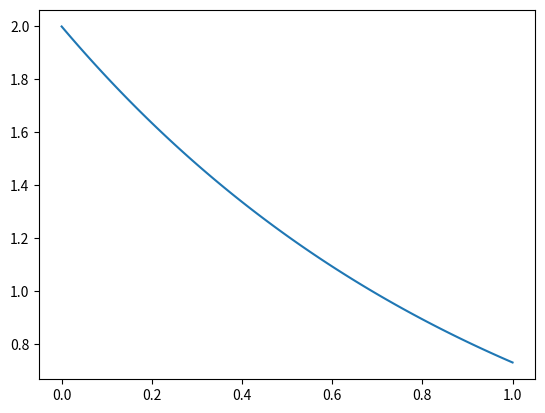
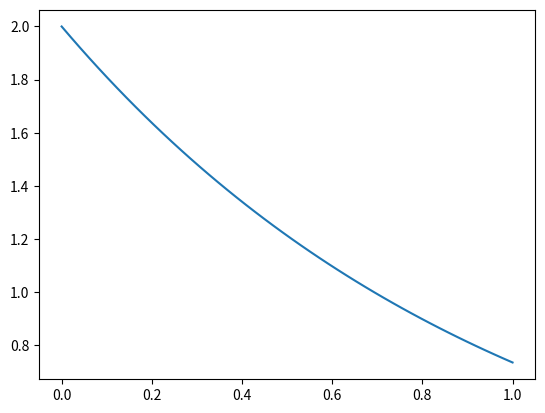

Generate these figures, in order, with matplotlib:
import numpy as np
import scipy as sp
import scipy . linalg
import matplotlib . pyplot as plt

class ivp: 
    def __init__ (self, t0, T, y0):
        self.t0 = t0
        self.T = T
        self.y0 = y0
        return self

    def f (self, t, y):
        raise NotImplementedError

class LTE(ivp):
    def __init__(self, t0, T, y0, A):
        super().__init__(t0, T, y0)
        self.A = A

    def f(self, t0, y ):
        return self.A @ y

    def exact(self, t):
        return scipy.linalg.expm(t*self.A)

class Solver:
    def __init__(self, ivp, N):
        self.ivp = ivp
        self.N = N
        self.u = ivp.y0
        self.grid = np.linspace(ivp.t0, ivp.T, N + 1)
        self.h = (ivp.T - ivp.t0) / N
        return self

    def step(self, tn, un):
        raise NotImplementedError

    def integrate(self):
        us = np.zeros(self.N + 1)
        for i in range(self.N):
            us[i] = self.u
            self.u = self.step(self.grid[i], self.u)
        us[self.N] = self.u
        return self.grid , us

class ExplicitEuler(Solver):
    def __init__(self, ivp, N):
        super().__init__(ivp, N)

    def step(self, tn, un):
        return un + self.h * self.ivp.f(tn, un)

ivp = LTE(t0 = 0 , T = 1, y0 = np.array([2]) , A = np.array([[-1]]))
solver = ExplicitEuler(ivp, N = 100)
ts, us = solver.integrate()
# Plot the approximations { u_n } vs . the temporal
# grid points { t_n }:
plt.plot(ts, us)
plt.show()

ts = np.linspace(0, 1)
ys = [ivp.exact(t) @ ivp.y0 for t in ts ]
plt.plot(ts, ys)
plt.show()
